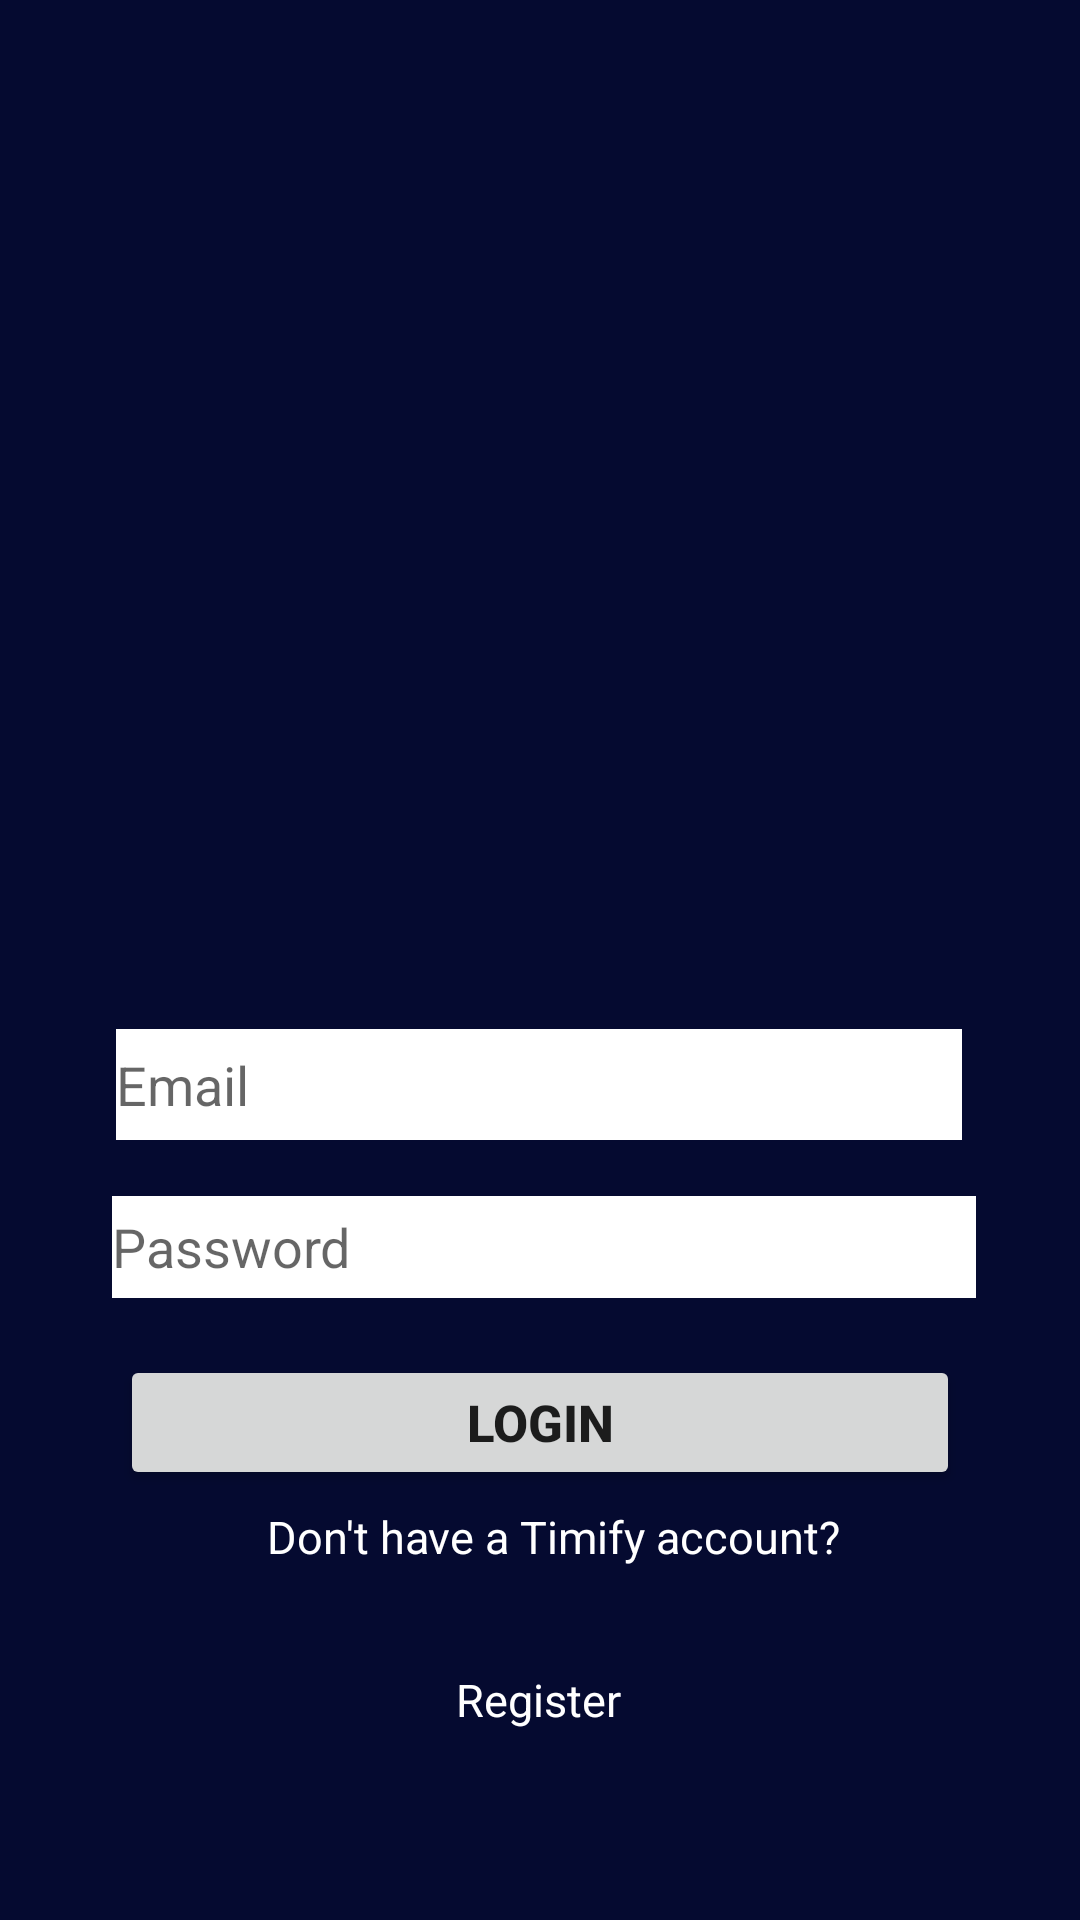

Android layout source for this screen:
<!-- AndroidManifest.xml: application theme Theme.Timify -->
<!-- res/layout/activity_main.xml -->
<?xml version="1.0" encoding="utf-8"?>
<androidx.constraintlayout.widget.ConstraintLayout xmlns:android="http://schemas.android.com/apk/res/android"
    xmlns:app="http://schemas.android.com/apk/res-auto"
    xmlns:tools="http://schemas.android.com/tools"

    android:layout_width="match_parent"
    android:layout_height="match_parent"
    android:background="#050A30"
    tools:context=".MainActivity">

    <Button
        android:id="@+id/btnLogin"
        android:layout_width="280dp"
        android:layout_height="45dp"
        android:text="Login"
        android:textSize="17dp"
        android:textStyle="bold"
        app:layout_constraintBottom_toBottomOf="parent"
        app:layout_constraintEnd_toEndOf="parent"
        app:layout_constraintHorizontal_bias="0.498"
        app:layout_constraintStart_toStartOf="parent"
        app:layout_constraintTop_toTopOf="parent"
        app:layout_constraintVertical_bias="0.759" />

    <EditText
        android:id="@+id/edt_username"
        android:layout_width="282dp"
        android:layout_height="37dp"
        android:background="@color/white"
        android:ems="10"
        android:hint="Email"
        android:inputType="textPersonName"
        app:layout_constraintBottom_toBottomOf="parent"
        app:layout_constraintEnd_toEndOf="parent"
        app:layout_constraintHorizontal_bias="0.496"
        app:layout_constraintStart_toStartOf="parent"
        app:layout_constraintTop_toTopOf="parent"
        app:layout_constraintVertical_bias="0.569" />

    <EditText
        android:id="@+id/edt_password"
        android:layout_width="288dp"
        android:layout_height="34dp"
        android:background="@color/white"
        android:ems="10"
        android:hint="Password"
        android:inputType="textPassword"
        app:layout_constraintBottom_toBottomOf="parent"
        app:layout_constraintEnd_toEndOf="parent"
        app:layout_constraintHorizontal_bias="0.52"
        app:layout_constraintStart_toStartOf="parent"
        app:layout_constraintTop_toTopOf="parent"
        app:layout_constraintVertical_bias="0.658" />

    <TextView
        android:id="@+id/textView3"
        android:layout_width="wrap_content"
        android:layout_height="wrap_content"
        android:text="Don't have a Timify account? "
        android:textColor="@color/white"
        android:textSize="15dp"
        app:layout_constraintBottom_toBottomOf="parent"
        app:layout_constraintEnd_toEndOf="parent"
        app:layout_constraintHorizontal_bias="0.54"
        app:layout_constraintStart_toStartOf="parent"
        app:layout_constraintTop_toTopOf="parent"
        app:layout_constraintVertical_bias="0.81" />

    <TextView
        android:id="@+id/txt_signUp"
        android:layout_width="wrap_content"
        android:layout_height="wrap_content"
        android:text="Register"
        android:textSize="15dp"
        android:textColor="@color/white"
        app:layout_constraintBottom_toBottomOf="parent"
        app:layout_constraintEnd_toEndOf="parent"
        app:layout_constraintHorizontal_bias="0.498"
        app:layout_constraintStart_toStartOf="parent"
        app:layout_constraintTop_toTopOf="parent"
        app:layout_constraintVertical_bias="0.898" />

    <ImageView
        android:id="@+id/imageView"
        android:layout_width="416dp"
        android:layout_height="369dp"
        app:layout_constraintBottom_toBottomOf="parent"
        app:layout_constraintEnd_toEndOf="parent"
        app:layout_constraintHorizontal_bias="0.0"
        app:layout_constraintStart_toStartOf="parent"
        app:layout_constraintTop_toTopOf="parent"
        app:layout_constraintVertical_bias="0.0"
        app:srcCompat="@drawable/timify" />

</androidx.constraintlayout.widget.ConstraintLayout>
<!-- resources referenced by this layout -->
<resources>
  <style name="Theme.Timify" parent="Theme.MaterialComponents.DayNight.DarkActionBar">
          
          <item name="colorPrimary">@color/purple_500</item>
  
          <item name="colorPrimaryVariant">@color/purple_700</item>
          <item name="colorOnPrimary">@color/white</item>
          
          <item name="colorSecondary">@color/teal_200</item>
          <item name="colorSecondaryVariant">@color/teal_700</item>
          <item name="colorOnSecondary">@color/black</item>
          
          <item name="android:statusBarColor">?attr/colorPrimaryVariant</item>
          
      </style>
  <!-- not gathered from this repository: default colours our renderer supplied (Android Studio template values) -->
  <color name="purple_500">#FF6200EE</color>
  <color name="purple_700">#FF3700B3</color>
  <color name="teal_200">#FF03DAC5</color>
  <color name="teal_700">#FF018786</color>
  <color name="black">#FF000000</color>
  <color name="white">#FFFFFFFF</color>
</resources>
